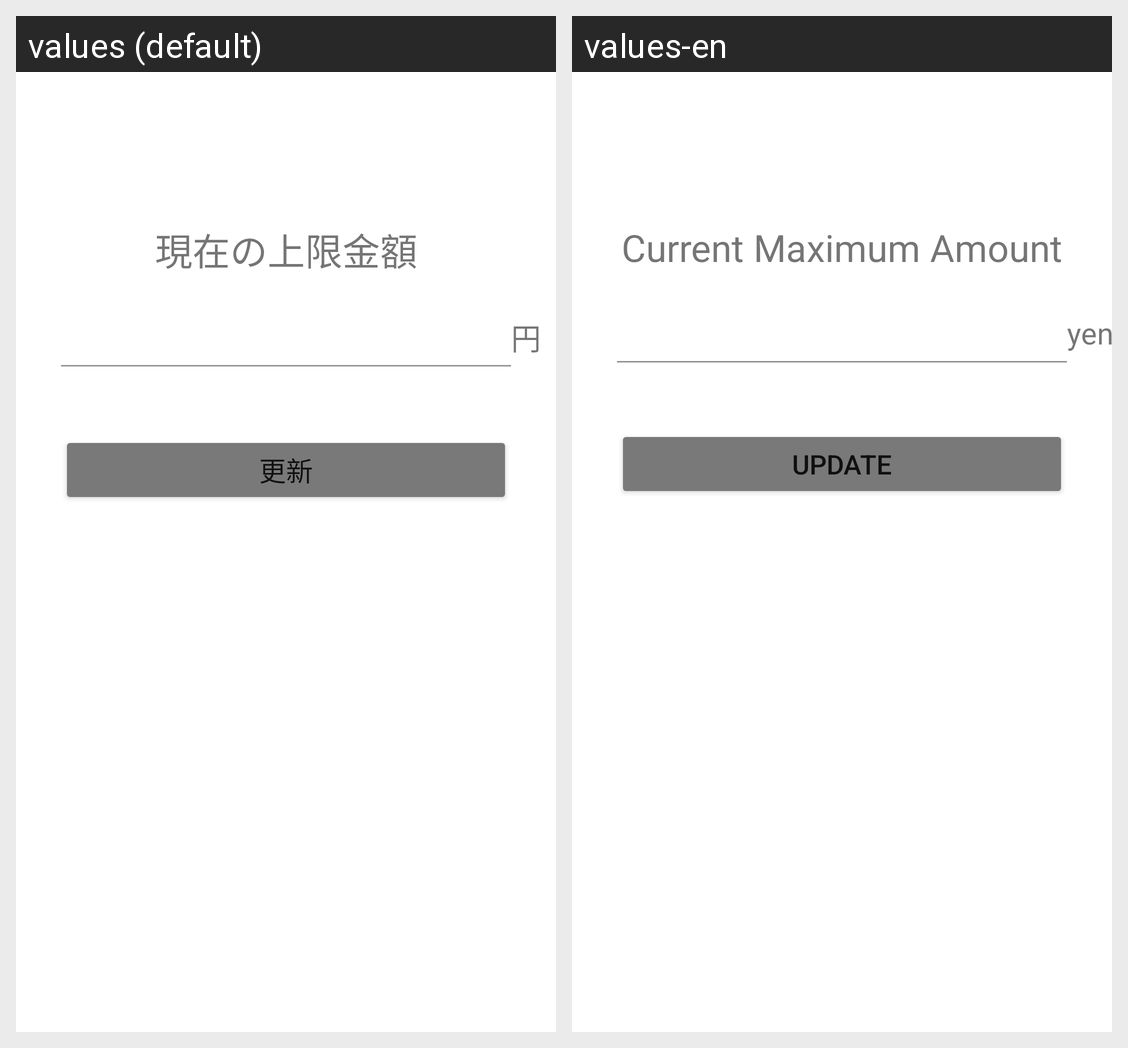

Strings drawn on this Android screen and how each of the app's shown locales translates them:
Android screen res/layout/fragment_money_limit_conf.xml rendered under 2 locales, left to right: values (default), values-en. Device: Nexus 5 (rendered at 1080×1920; each locale shown at half size, 540×960, under a caption strip naming it); theme Theme.SoftwareEngineering_Project.
Strings drawn on this screen, with the default value and each locale's value (text and hints the layout hard-codes, and strings that could not be matched under every locale, appear in the picture but are not listed):

limit_money
  values: 現在の上限金額
  values-en: Current Maximum Amount

money
  values: 円
  values-en: yen

limit_money_change
  values: 更新
  values-en: UPDATE
